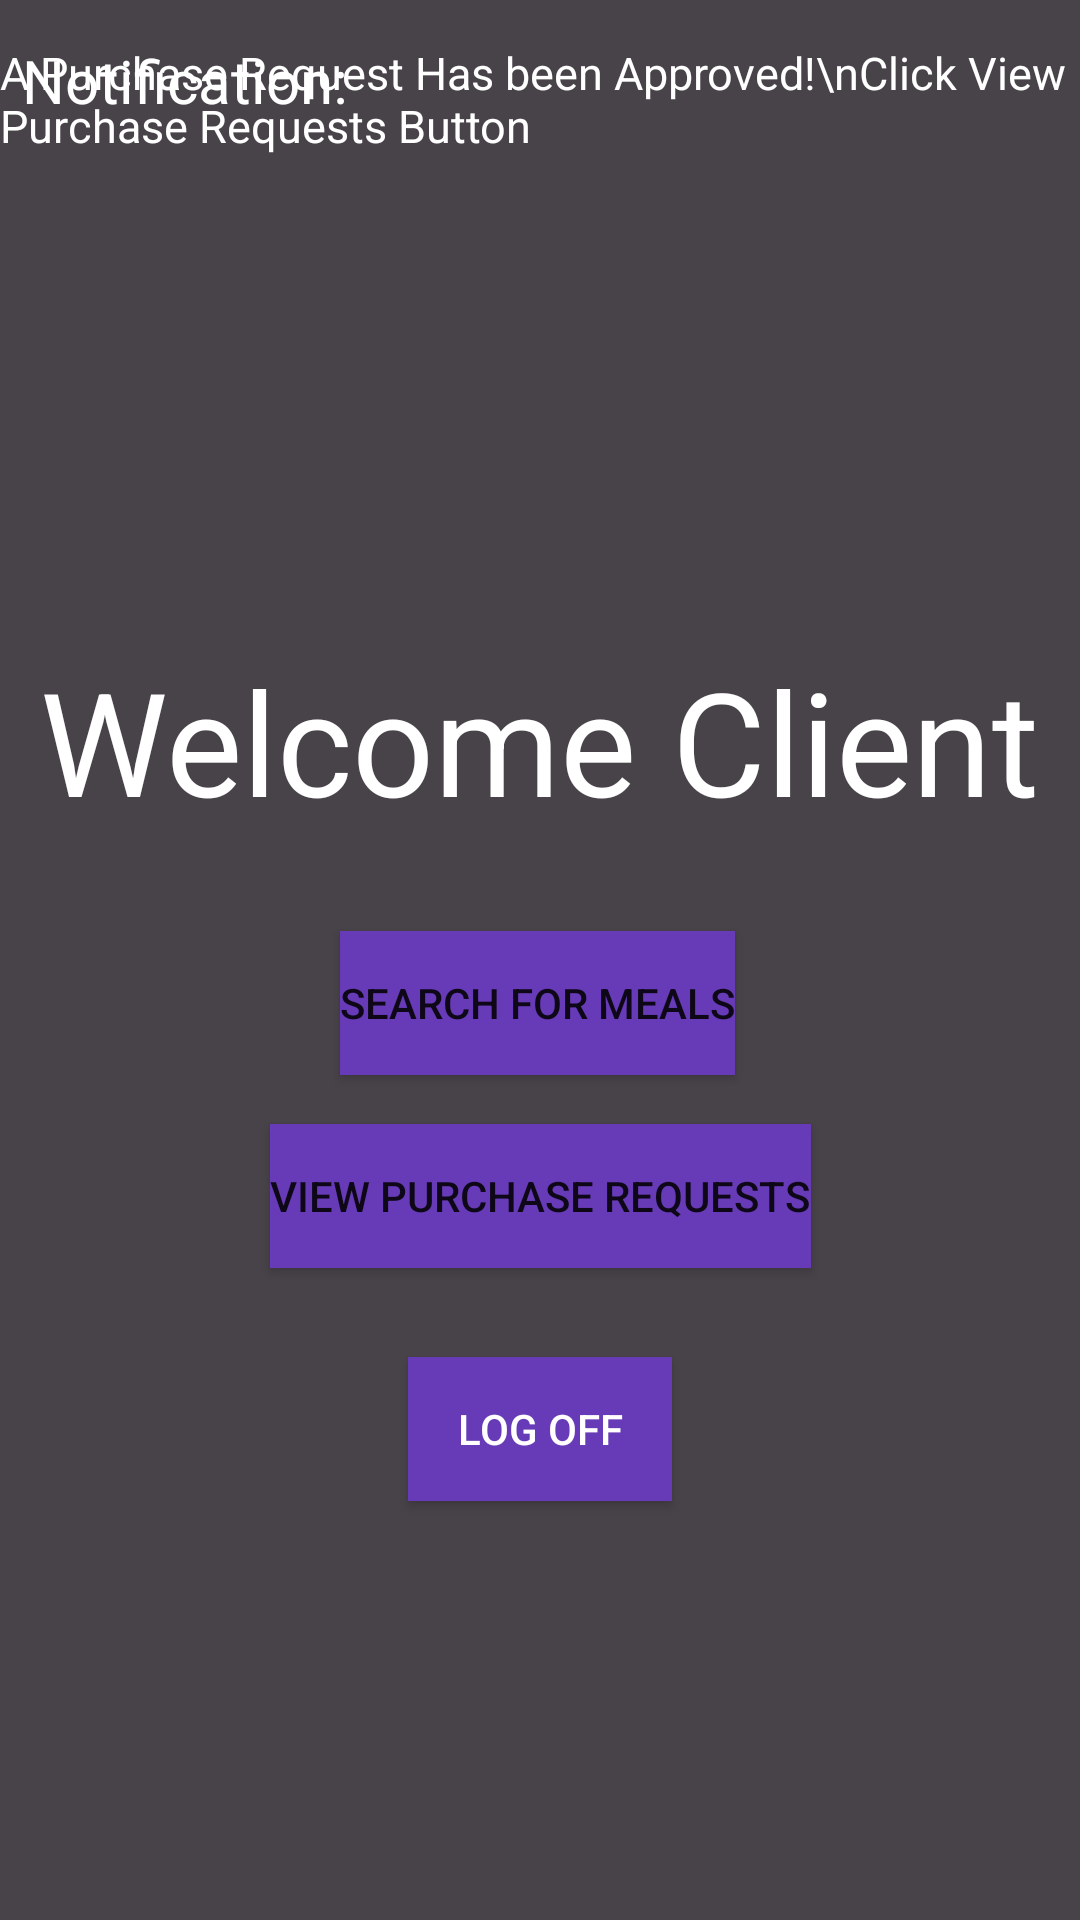

The Android layout XML behind this screen, and the referenced resources:
<!-- AndroidManifest.xml: application theme Theme.SegProject1 -->
<!-- res/layout/activity_welcomeclient.xml -->
<?xml version="1.0" encoding="utf-8"?>
<androidx.constraintlayout.widget.ConstraintLayout xmlns:android="http://schemas.android.com/apk/res/android"
    xmlns:app="http://schemas.android.com/apk/res-auto"
    xmlns:tools="http://schemas.android.com/tools"
    android:layout_width="match_parent"
    android:layout_height="match_parent"
    android:background="#484349"
    android:scaleX="1">

    <TextView
        android:id="@+id/textViewNotificationText"
        android:layout_width="wrap_content"
        android:layout_height="wrap_content"
        android:text="Notification:"
        android:textColor="#FFFFFF"
        android:textSize="20sp"
        app:layout_constraintBottom_toBottomOf="parent"
        app:layout_constraintEnd_toEndOf="parent"
        app:layout_constraintHorizontal_bias="0.029"
        app:layout_constraintStart_toStartOf="parent"
        app:layout_constraintTop_toTopOf="parent"
        app:layout_constraintVertical_bias="0.022"
        tools:ignore="MissingConstraints" />

    <TextView
        android:id="@+id/textViewNotification"
        android:layout_width="wrap_content"
        android:layout_height="wrap_content"
        android:text="A Purchase Request Has been Approved!\nClick View Purchase Requests Button"
        android:textColor="#FFFFFF"
        android:textSize="15sp"
        app:layout_constraintBottom_toBottomOf="parent"
        app:layout_constraintEnd_toEndOf="parent"
        app:layout_constraintHorizontal_bias="0.888"
        app:layout_constraintStart_toStartOf="parent"
        app:layout_constraintTop_toTopOf="parent"
        app:layout_constraintVertical_bias="0.023"
        tools:ignore="MissingConstraints" />

    <TextView
        android:id="@+id/textView4"
        android:layout_width="wrap_content"
        android:layout_height="wrap_content"
        android:text="Welcome Client"
        android:textColor="#FFFFFF"
        android:textSize="48sp"
        app:layout_constraintBottom_toBottomOf="parent"
        app:layout_constraintEnd_toEndOf="parent"
        app:layout_constraintHorizontal_bias="0.498"
        app:layout_constraintStart_toStartOf="parent"
        app:layout_constraintTop_toTopOf="parent"
        app:layout_constraintVertical_bias="0.373"
        tools:ignore="MissingConstraints" />

    <Button
        android:id="@+id/clientLogOffID"
        android:layout_width="wrap_content"
        android:layout_height="wrap_content"
        android:background="#673AB7"
        android:onClick="clientLogOffClick"
        android:text="Log Off"
        android:textColor="#FFFFFF"
        app:layout_constraintBottom_toBottomOf="parent"
        app:layout_constraintEnd_toEndOf="parent"
        app:layout_constraintStart_toStartOf="parent"
        app:layout_constraintTop_toTopOf="parent"
        app:layout_constraintVertical_bias="0.764" />

    <Button
        android:id="@+id/viewPurchaseRequests"
        android:layout_width="wrap_content"
        android:layout_height="wrap_content"
        android:background="#673AB7"
        android:onClick="searchClick"
        android:text="View Purchase Requests"
        app:layout_constraintBottom_toBottomOf="parent"
        app:layout_constraintEnd_toEndOf="parent"
        app:layout_constraintStart_toStartOf="parent"
        app:layout_constraintTop_toTopOf="parent"
        app:layout_constraintVertical_bias="0.633" />

    <Button
        android:id="@+id/searchID"
        android:layout_width="wrap_content"
        android:layout_height="wrap_content"
        android:background="#673AB7"
        android:onClick="searchClick"
        android:text="Search For Meals"
        app:layout_constraintBottom_toBottomOf="parent"
        app:layout_constraintEnd_toEndOf="parent"
        app:layout_constraintHorizontal_bias="0.497"
        app:layout_constraintStart_toStartOf="parent"
        app:layout_constraintTop_toTopOf="parent"
        app:layout_constraintVertical_bias="0.524" />
</androidx.constraintlayout.widget.ConstraintLayout>
<!-- resources referenced by this layout -->
<resources>
  <style name="Theme.SegProject1" parent="Theme.MaterialComponents.DayNight.DarkActionBar">
          
          <item name="colorPrimary">@color/purple_500</item>
          <item name="colorPrimaryVariant">@color/purple_700</item>
          <item name="colorOnPrimary">@color/white</item>
          
          <item name="colorSecondary">@color/teal_200</item>
          <item name="colorSecondaryVariant">@color/teal_700</item>
          <item name="colorOnSecondary">@color/black</item>
          
          <item name="android:statusBarColor">?attr/colorPrimaryVariant</item>
          
      </style>
  <!-- not gathered from this repository: default colours our renderer supplied (Android Studio template values) -->
  <color name="purple_500">#FF6200EE</color>
  <color name="purple_700">#FF3700B3</color>
  <color name="teal_200">#FF03DAC5</color>
  <color name="teal_700">#FF018786</color>
  <color name="black">#FF000000</color>
  <color name="white">#FFFFFFFF</color>
</resources>
